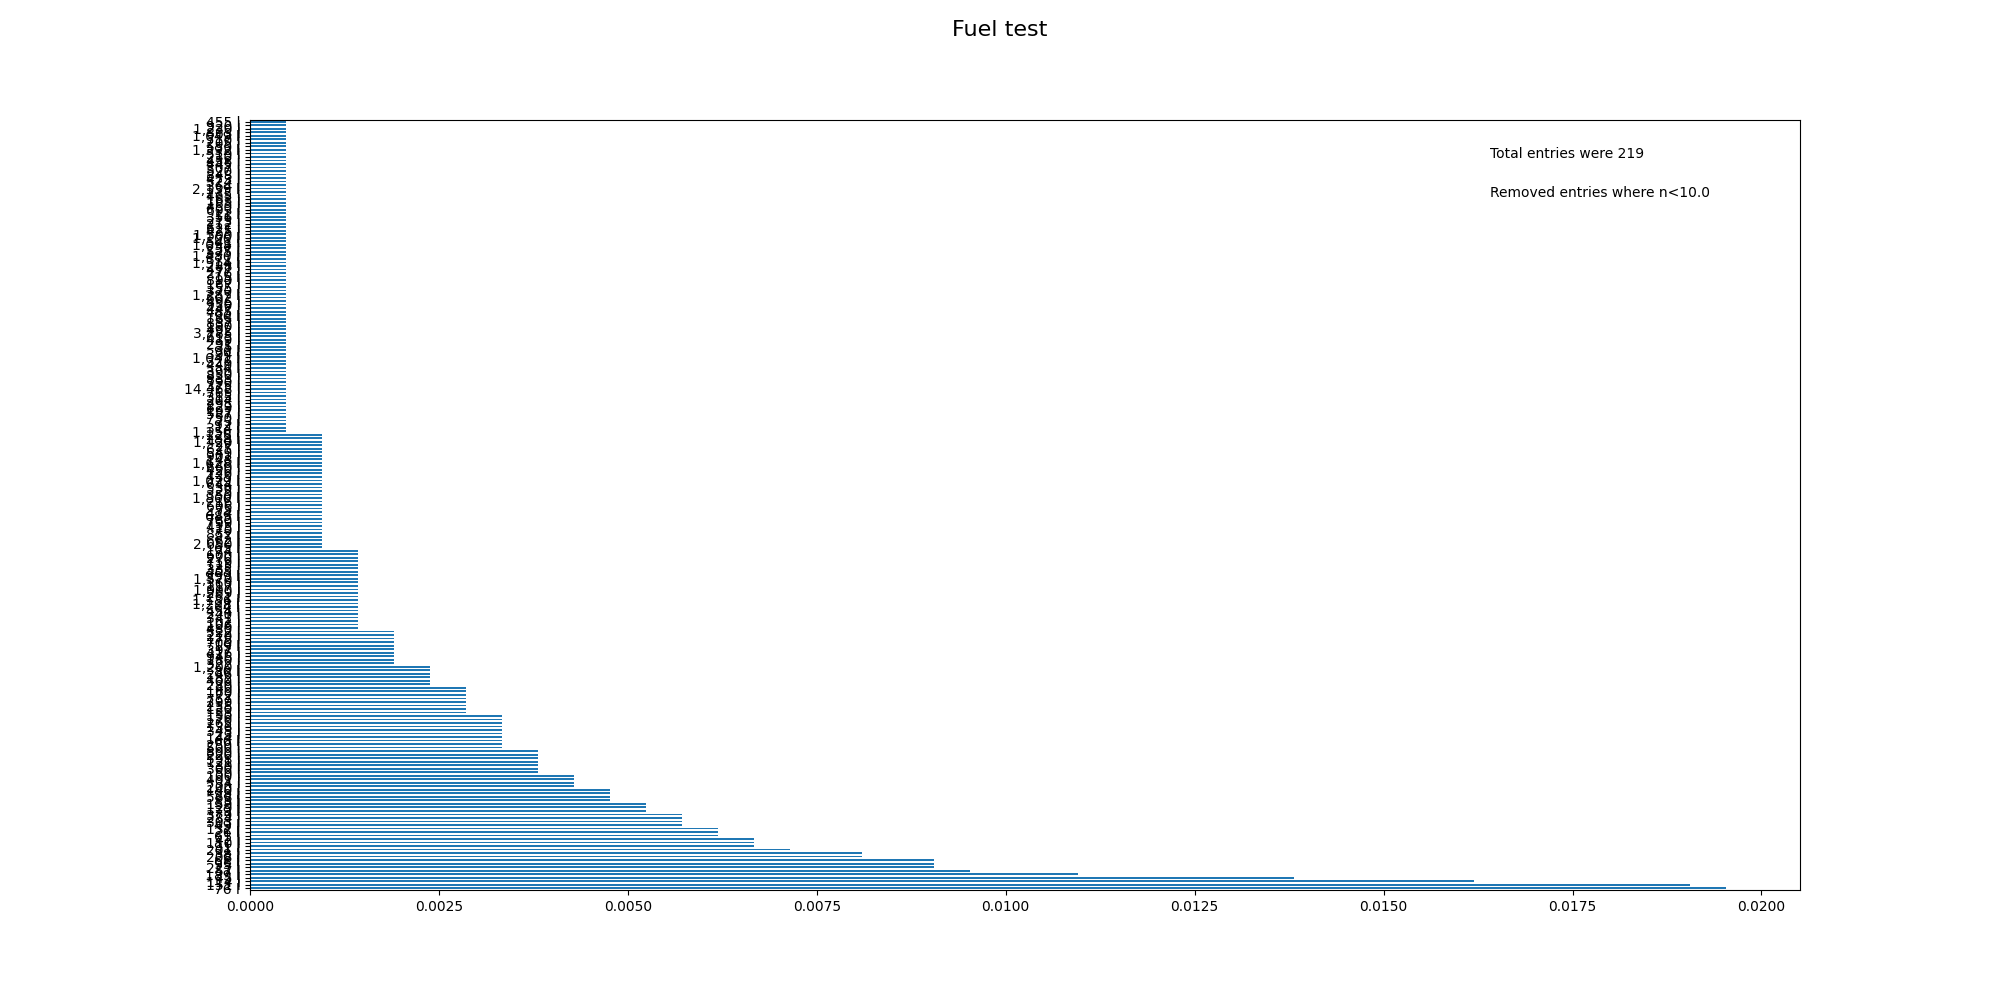

Data behind this chart, as committed beside it:
, Fuel
76 l, 0.01953
151 l, 0.01906
114 l, 0.0162
45 l, 0.01382
189 l, 0.01096
57 l, 0.009528
227 l, 0.009052
95 l, 0.009052
68 l, 0.009052
208 l, 0.008099
38 l, 0.008099
201 l, 0.007146
91 l, 0.00667
110 l, 0.00667
42 l, 0.00667
61 l, 0.006193
26 l, 0.006193
132 l, 0.006193
49 l, 0.005717
303 l, 0.005717
284 l, 0.005717
379 l, 0.005717
79 l, 0.005241
129 l, 0.005241
159 l, 0.005241
83 l, 0.004764
568 l, 0.004764
98 l, 0.004764
140 l, 0.004764
200 l, 0.004288
34 l, 0.004288
401 l, 0.004288
100 l, 0.004288
50 l, 0.003811
300 l, 0.003811
30 l, 0.003811
121 l, 0.003811
598 l, 0.003811
220 l, 0.003811
800 l, 0.003811
500 l, 0.003335
250 l, 0.003335
60 l, 0.003335
144 l, 0.003335
23 l, 0.003335
348 l, 0.003335
136 l, 0.003335
265 l, 0.003335
170 l, 0.003335
150 l, 0.003335
53 l, 0.002859
130 l, 0.002859
238 l, 0.002859
299 l, 0.002859
757 l, 0.002859
72 l, 0.002859
160 l, 0.002859
40 l, 0.002859
280 l, 0.002382
400 l, 0.002382
... 159 more rows
